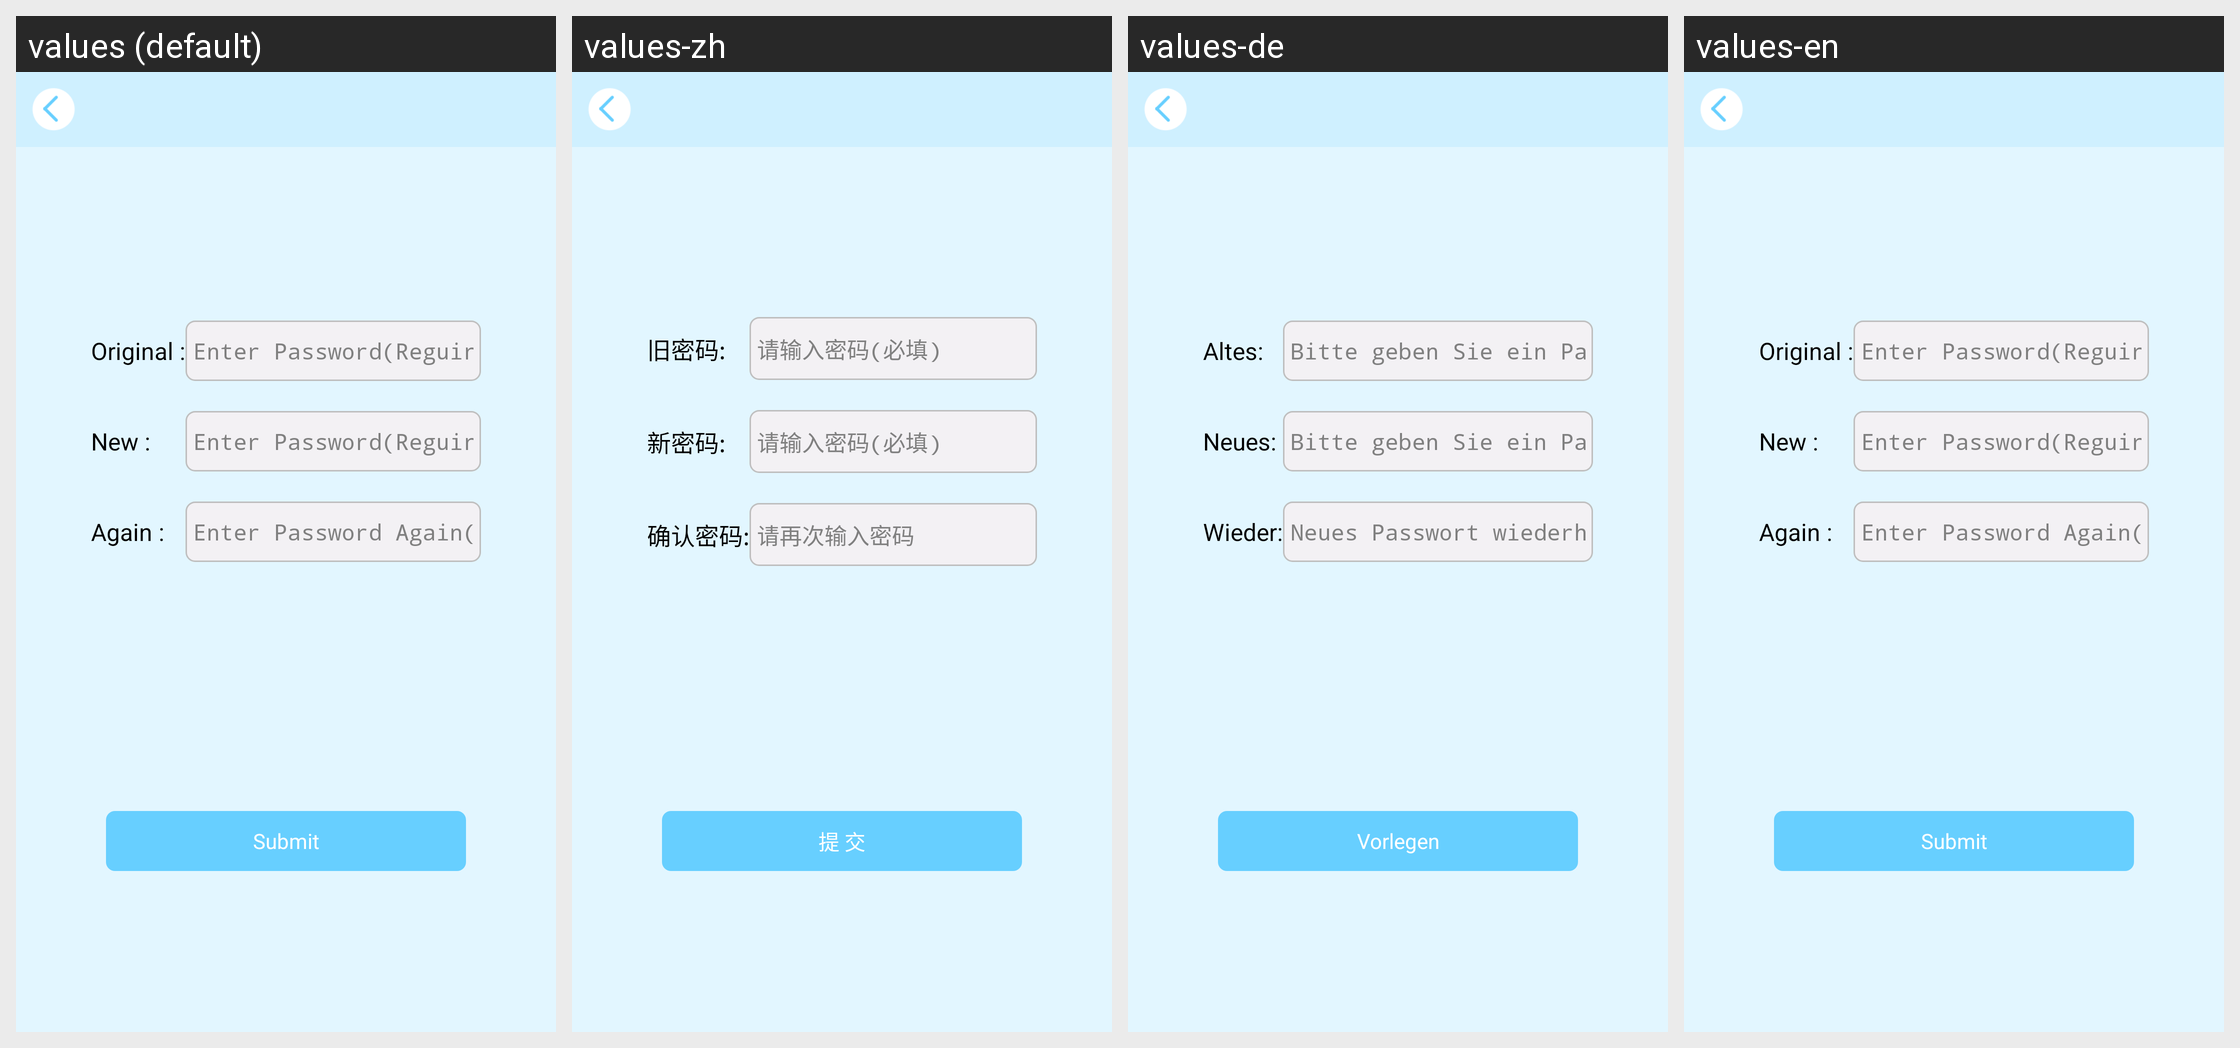

The same Android screen rendered under several of its app's locales, left to right. List the strings drawn on it with the default value and each locale's translation.
Android screen res/layout/activity_password_pwd.xml rendered under 4 locales, left to right: values (default), values-zh, values-de, values-en. Device: Nexus 5 (rendered at 1080×1920; each locale shown at half size, 540×960, under a caption strip naming it); theme android:Theme.Black.NoTitleBar.
Strings drawn on this screen, with the default value and each locale's value (text and hints the layout hard-codes, and strings that could not be matched under every locale, appear in the picture but are not listed):

old_password
  values: Original :
  values-zh: 旧密码:
  values-de: Altes:
  values-en: Original :

input_password
  values: Enter Password(Reguired)
  values-zh: 请输入密码(必填)
  values-de: Bitte geben Sie ein Passwort ein (Erforderlich)
  values-en: Enter Password(Reguired)

new_password
  values: New :
  values-zh: 新密码:
  values-de: Neues:
  values-en: New :

new_password_again
  values: Again :
  values-zh: 确认密码:
  values-de: Wieder:
  values-en: Again :

input_password_again
  values: Enter Password Again(Reguired)!
  values-zh: 请再次输入密码
  values-de: Neues Passwort wiederholen
  values-en: Enter Password Again(Reguired)!

commit
  values: Submit
  values-zh: 提 交
  values-de: Vorlegen
  values-en: Submit
